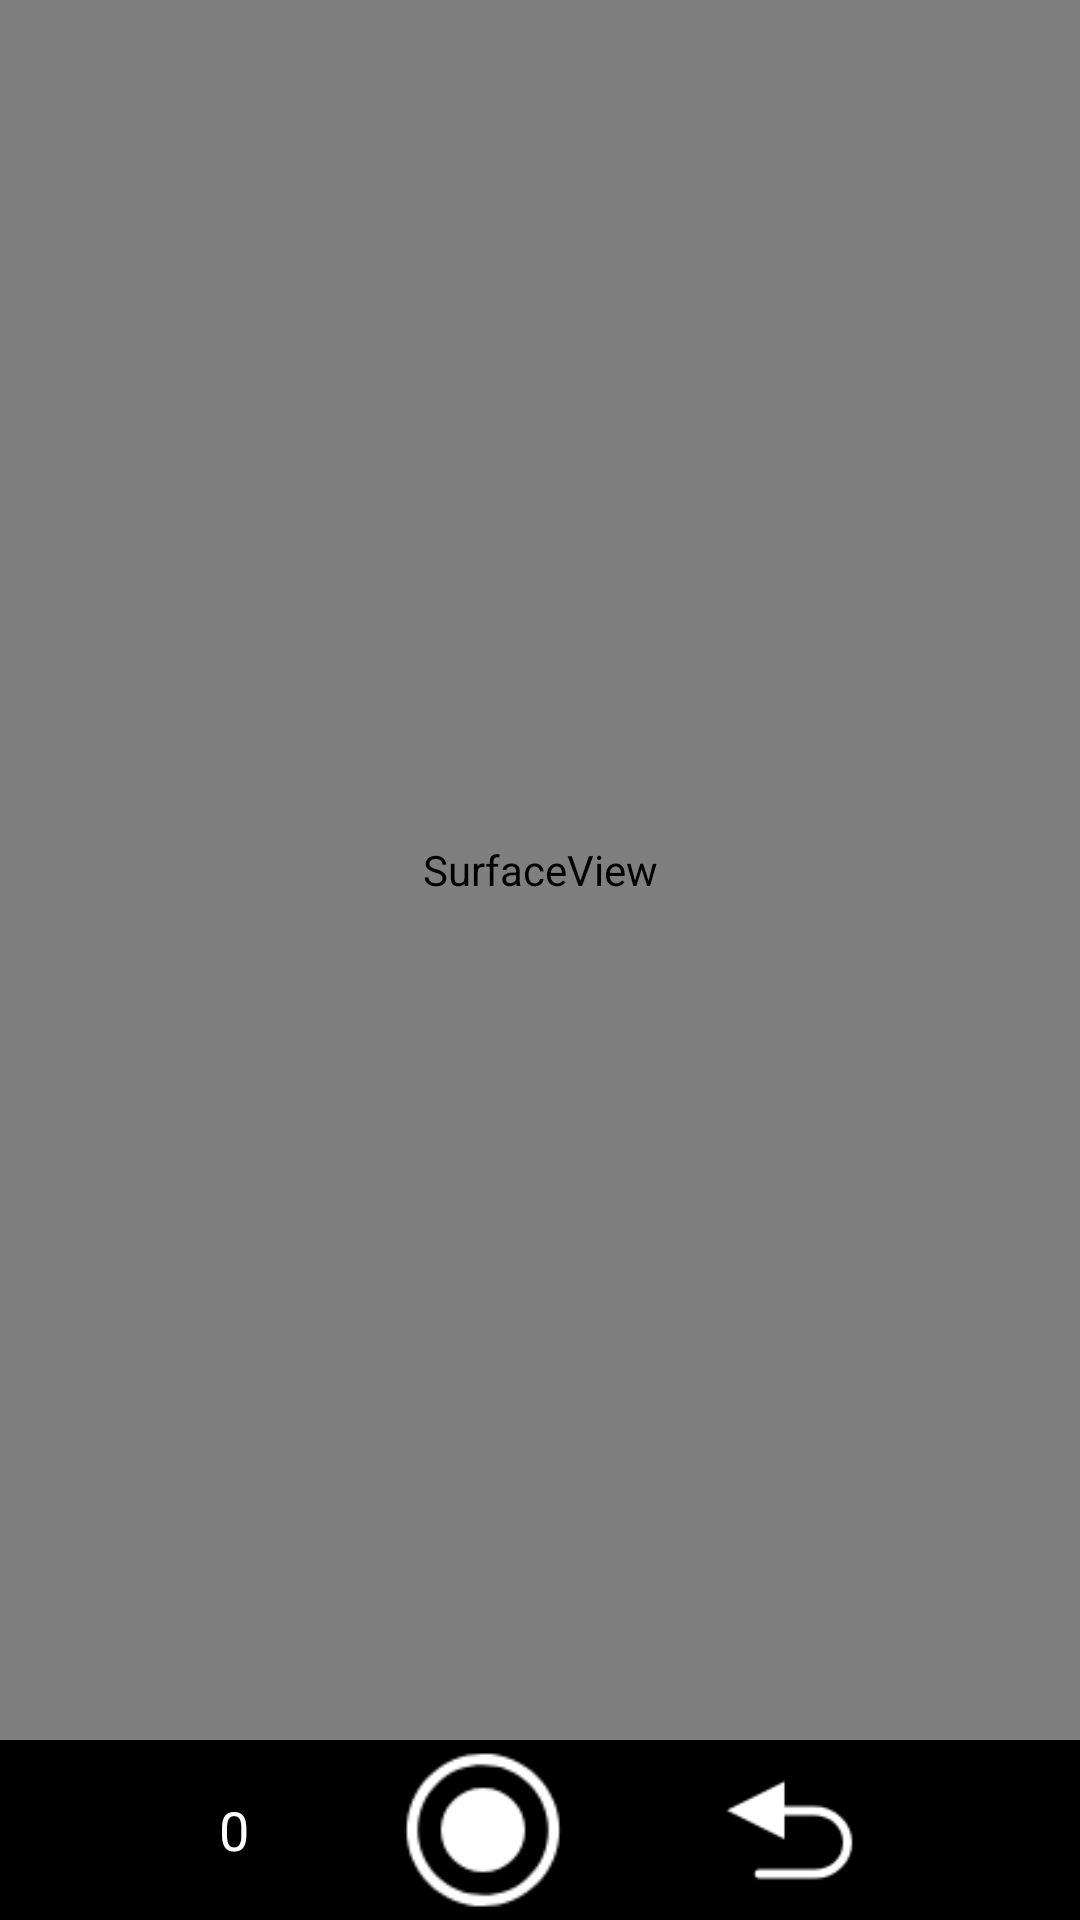

Layout XML and referenced resources for this Android screen:
<!-- AndroidManifest.xml: application theme android:Theme.Light.NoTitleBar -->
<!-- res/layout/video_record.xml -->
<?xml version="1.0" encoding="utf-8"?>
<LinearLayout xmlns:android="http://schemas.android.com/apk/res/android"
    android:layout_width="match_parent"
    android:layout_height="match_parent"
    android:orientation="vertical"
    android:background="@android:color/background_dark">

    <SurfaceView
        android:id="@+id/surfaceview"
        android:layout_width="match_parent"
        android:layout_height="match_parent" 
        android:layout_weight="1"/>


    <LinearLayout android:layout_width="match_parent"
        android:layout_height="60dp"
        android:layout_weight="0"
        android:gravity="center_vertical"
        android:orientation="vertical">

    	<LinearLayout
        android:layout_width="match_parent"
        android:layout_height="match_parent"
        android:orientation="horizontal" 
        android:layout_gravity="center"
        android:gravity="center">

    	<TextView
            android:id="@+id/text"
            android:layout_width="wrap_content"
            android:layout_height="wrap_content"
            android:layout_marginRight="50dp"
            android:text="0"
            android:textColor="@android:color/white"
            android:textSize="18sp" />
    	
        <Button
            android:id="@+id/btnStartStop"
            android:layout_width="56dp"
            android:layout_height="56dp"
            android:layout_gravity="center"
            android:background="@drawable/recordstart" />

        <Button
            android:id="@+id/btnPlayVideo"
            android:layout_width="48dp"
            android:layout_height="48dp"
            android:background="@drawable/lconback"
            android:layout_marginLeft="50dp"/>
        
    	</LinearLayout>
	</LinearLayout>
</LinearLayout>
<!-- resources referenced by this layout -->
<resources>
  <!-- drawable lconback: png bitmap (drawable-xhdpi, 1052 bytes) -->
  <!-- drawable recordstart: png bitmap (drawable-xhdpi, 2322 bytes) -->
</resources>
